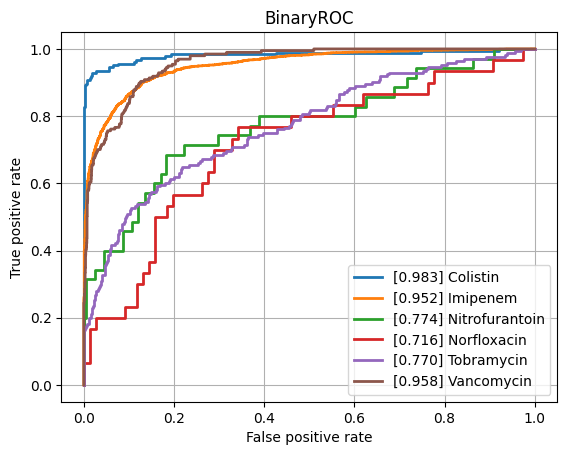

The data file committed next to this chart (first rows):
class, ROCAUC, n_positives, n_negatives
Amikacin, 0.834, 117, 798
Amoxicillin-Clavulanic acid, 0.8355, 1516, 1116
Ampicillin, 0.8711, 2849, 607
Ampicillin-Amoxicillin, 0.8473, 1266, 42
Cefazolin, 0.8831, 135, 51
Cefepime, 0.831, 985, 1793
Cefpodoxime, 0.8042, 43, 31
Ceftazidime, 0.8381, 1325, 2008
Ceftriaxone, 0.8129, 1210, 1704
Cefuroxime, 0.927, 933, 119
Ciprofloxacin, 0.8032, 2493, 3490
Clindamycin, 0.8557, 1348, 497
Colistin, 0.9826, 184, 456
Cotrimoxazole, 0.8205, 3118, 3715
Ertapenem, 0.8291, 34, 839
Erythromycin, 0.8361, 1216, 340
Fosfomycin, 0.8286, 378, 733
Fosfomycin-Trometamol, 0.7838, 19, 37
Fusidic acid, 0.8036, 141, 137
Gentamicin, 0.9294, 3183, 1756
Imipenem, 0.9516, 2857, 3144
Levofloxacin, 0.8434, 594, 671
Meropenem, 0.8794, 908, 3135
Mupirocin, 0.9014, 7, 42
Nitrofurantoin, 0.7742, 35, 198
Norfloxacin, 0.7158, 30, 76
Oxacillin, 0.8596, 448, 246
Penicillin, 0.8902, 480, 39
Piperacillin-Tazobactam, 0.8283, 2074, 2616
Rifampicin, 0.8265, 66, 756
Teicoplanin, 0.9104, 3, 134
Tetracycline, 0.8, 296, 464
Tobramycin, 0.7703, 171, 508
Vancomycin, 0.9576, 197, 2106
micro, 0.8915, , 
macro, 0.849, , 
